Run: headless pygame with SDL's dummy video driver; simulated clock (each Clock.tick advances the game by its frame time, no real sleeping); random seed 0; keys injected as events and as key.get_pressed() state; no mouse input.
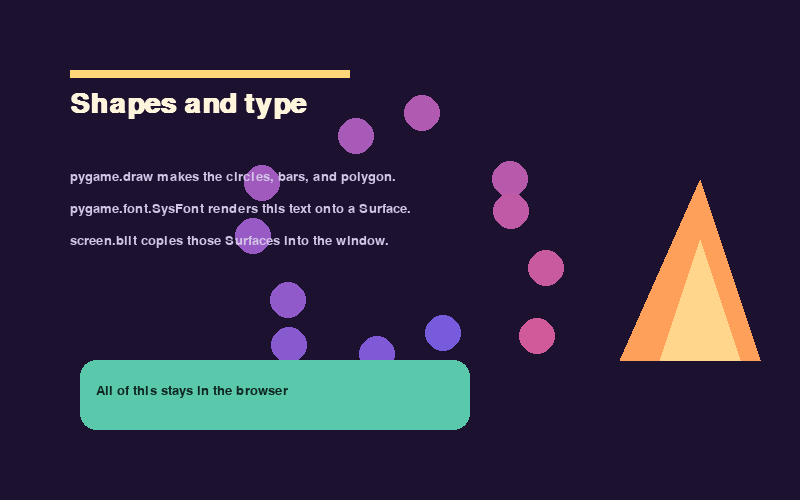
Frame 1 of 4 · flips 1–60 · no input
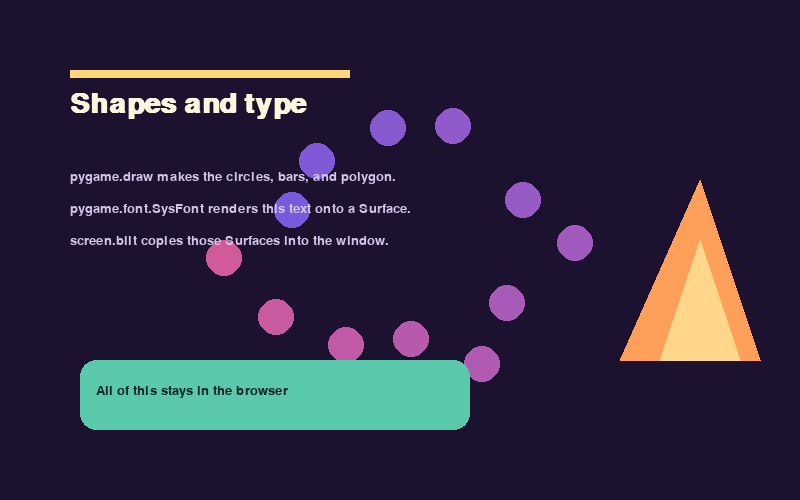
Frame 2 of 4 · flips 61–180 · tapped SPACE, RETURN · held RIGHT (→), D
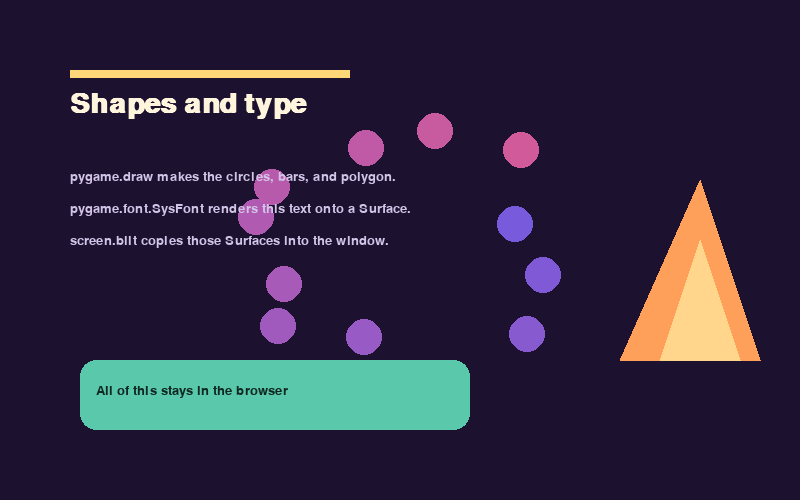
Frame 3 of 4 · flips 181–300 · held DOWN (↓), S
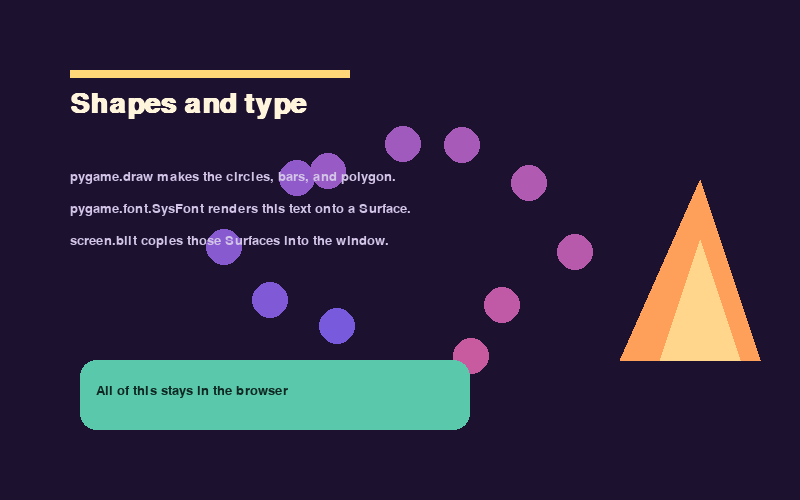
Frame 4 of 4 · flips 301–420 · held LEFT (←), A, UP (↑), W

The pygame program that drew these frames:

import math
import pygame

pygame.init()
screen = pygame.display.set_mode((800, 500))
pygame.display.set_caption("Poster")
clock = pygame.time.Clock()
title = pygame.font.SysFont("georgia", 42, bold=True)
body = pygame.font.SysFont("arial", 20)
frame = 0

running = True
while running:
    for event in pygame.event.get():
        if event.type == pygame.QUIT or (event.type == pygame.KEYDOWN and event.key == pygame.K_ESCAPE):
            running = False

    frame += 1
    screen.fill((28, 18, 48))
    for i in range(12):
        angle = frame * 0.02 + i * (math.pi / 6)
        x = 400 + math.cos(angle) * (120 + (i % 3) * 28)
        y = 250 + math.sin(angle) * (90 + (i % 4) * 16)
        color = (120 + i * 8, 90, 220 - i * 6)
        pygame.draw.circle(screen, color, (int(x), int(y)), 18)

    pygame.draw.rect(screen, (255, 214, 120), (70, 70, 280, 8))
    heading = title.render("Shapes and type", True, (255, 244, 220))
    screen.blit(heading, (70, 90))
    lines = [
        "pygame.draw makes the circles, bars, and polygon.",
        "pygame.font.SysFont renders this text onto a Surface.",
        "screen.blit copies those Surfaces into the window.",
    ]
    for index, line in enumerate(lines):
        screen.blit(body.render(line, True, (210, 196, 230)), (70, 170 + index * 32))

    pygame.draw.polygon(screen, (255, 160, 90), [(620, 360), (700, 180), (760, 360)])
    pygame.draw.polygon(screen, (255, 214, 140), [(660, 360), (700, 240), (740, 360)])
    pygame.draw.rect(screen, (90, 200, 170), (80, 360, 390, 70), border_radius=16)
    badge = body.render("All of this stays in the browser", True, (16, 40, 36))
    screen.blit(badge, (96, 384))

    pygame.display.flip()
    clock.tick(60)

pygame.quit()
